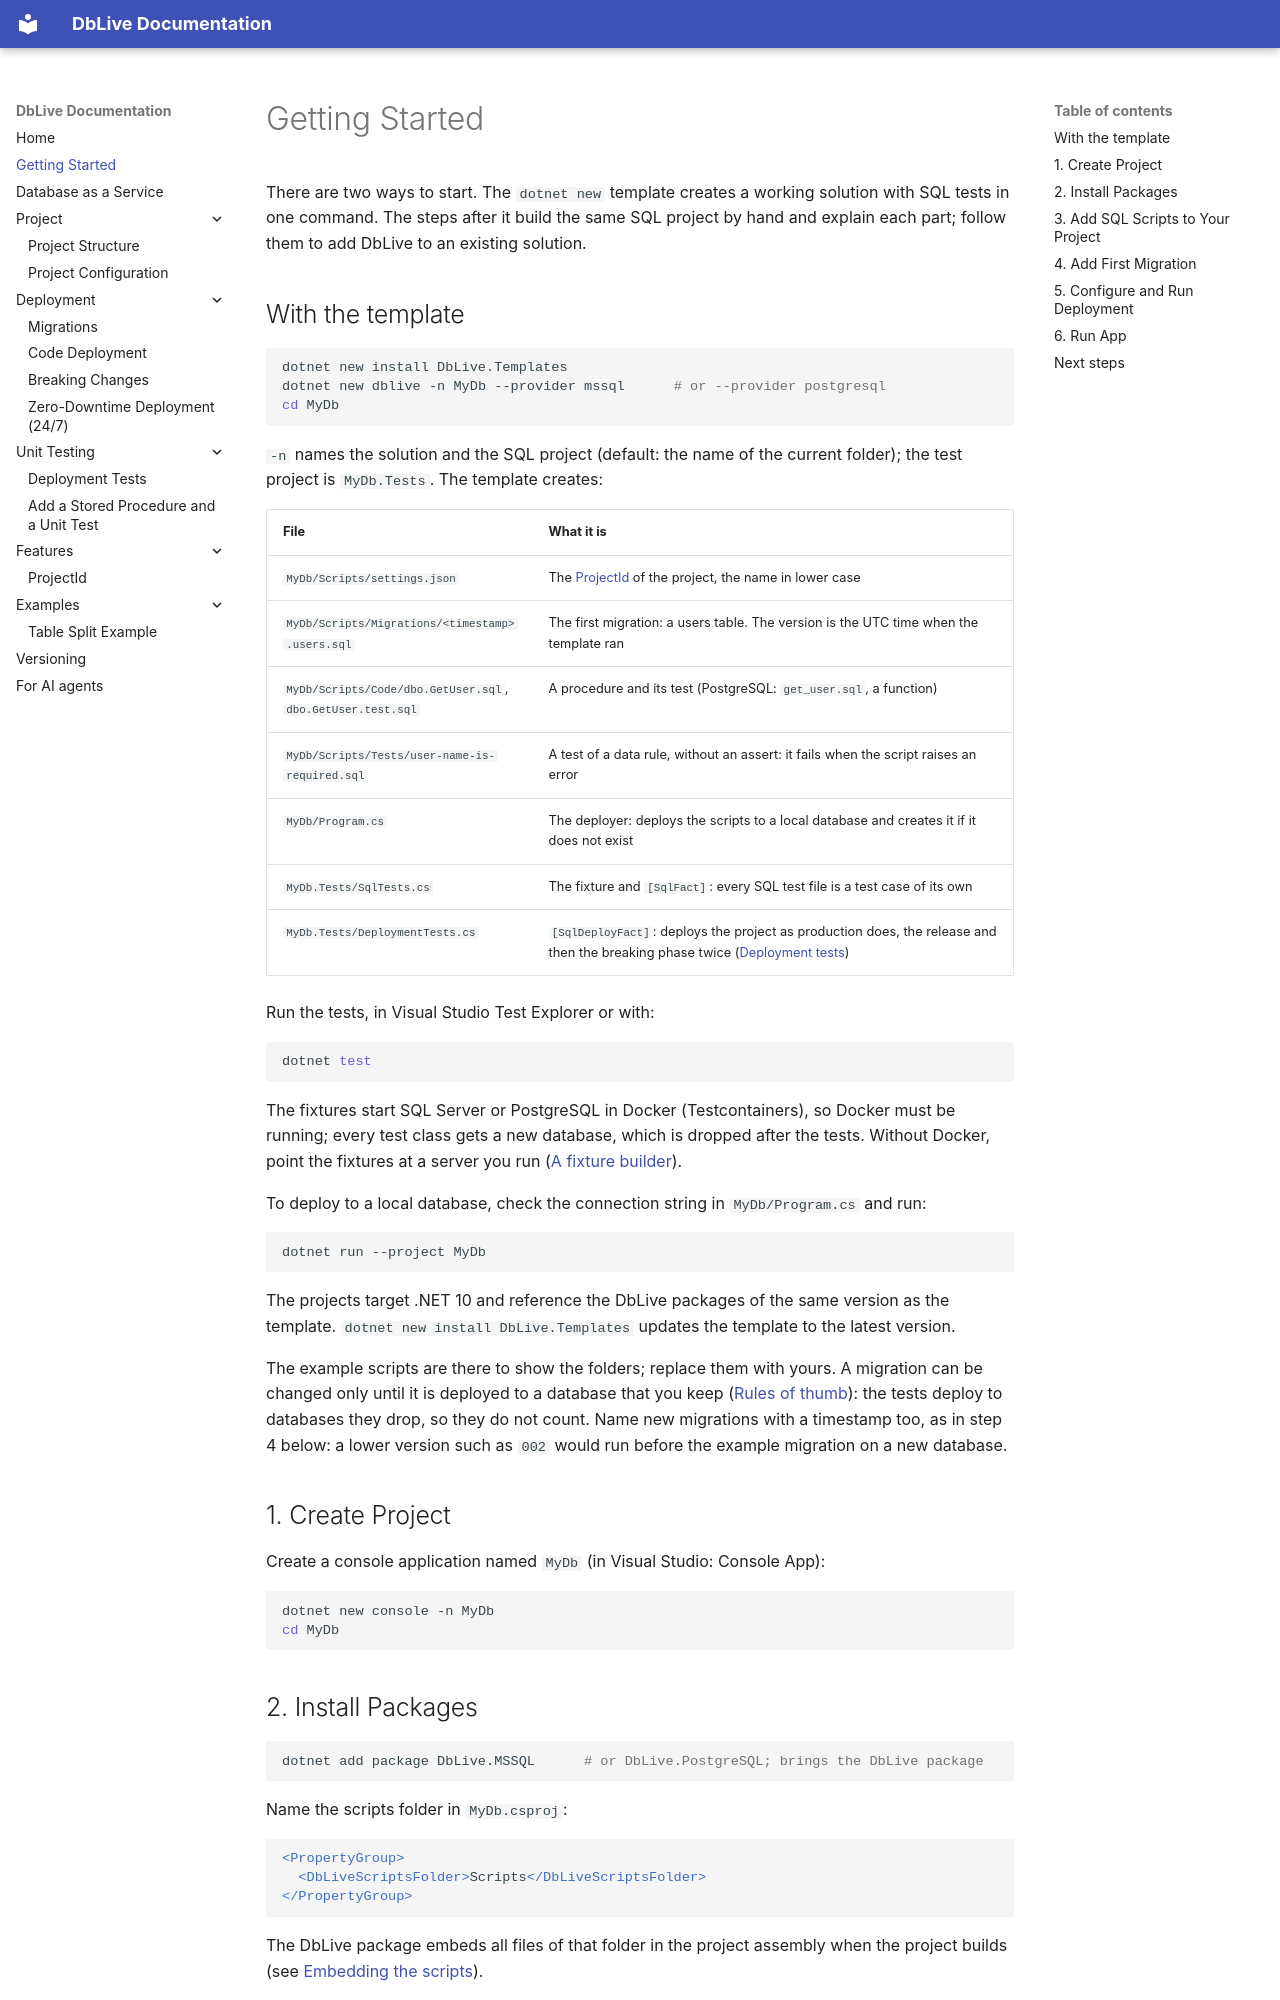

repository: zacoders/DbLive · page: gettingstarted/index.html · generator: mkdocs

# Getting Started

There are two ways to start. The `dotnet new` template creates a working solution with SQL tests in one command. The steps after it build the same SQL project by hand and explain each part; follow them to add DbLive to an existing solution.

## With the template

```bash
dotnet new install DbLive.Templates
dotnet new dblive -n MyDb --provider mssql      # or --provider postgresql
cd MyDb
```

`-n` names the solution and the SQL project (default: the name of the current folder); the test project is `MyDb.Tests`. The template creates:

| File | What it is |
|------|------------|
| `MyDb/Scripts/settings.json` | The [ProjectId](features/project-id.md) of the project, the name in lower case |
| `MyDb/Scripts/Migrations/<timestamp>.users.sql` | The first migration: a users table. The version is the UTC time when the template ran |
| `MyDb/Scripts/Code/dbo.GetUser.sql`, `dbo.GetUser.test.sql` | A procedure and its test (PostgreSQL: `get_user.sql`, a function) |
| `MyDb/Scripts/Tests/user-name-is-required.sql` | A test of a data rule, without an assert: it fails when the script raises an error |
| `MyDb/Program.cs` | The deployer: deploys the scripts to a local database and creates it if it does not exist |
| `MyDb.Tests/SqlTests.cs` | The fixture and `[SqlFact]`: every SQL test file is a test case of its own |
| `MyDb.Tests/DeploymentTests.cs` | `[SqlDeployFact]`: deploys the project as production does, the release and then the breaking phase twice ([Deployment tests](unit-testing/deployment-tests.md)) |

Run the tests, in Visual Studio Test Explorer or with:

```bash
dotnet test
```

The fixtures start SQL Server or PostgreSQL in Docker (Testcontainers), so Docker must be running; every test class gets a new database, which is dropped after the tests. Without Docker, point the fixtures at a server you run ([A fixture builder](unit-testing/index.md#1-a-fixture-builder)).

To deploy to a local database, check the connection string in `MyDb/Program.cs` and run:

```bash
dotnet run --project MyDb
```

The projects target .NET 10 and reference the DbLive packages of the same version as the template. `dotnet new install DbLive.Templates` updates the template to the latest version.

The example scripts are there to show the folders; replace them with yours. A migration can be changed only until it is deployed to a database that you keep ([Rules of thumb](deployment/migrations.md#rules-of-thumb)): the tests deploy to databases they drop, so they do not count. Name new migrations with a timestamp too, as in step 4 below: a lower version such as `002` would run before the example migration on a new database.

## 1. Create Project

Create a console application named `MyDb` (in Visual Studio: Console App):

```bash
dotnet new console -n MyDb
cd MyDb
```
